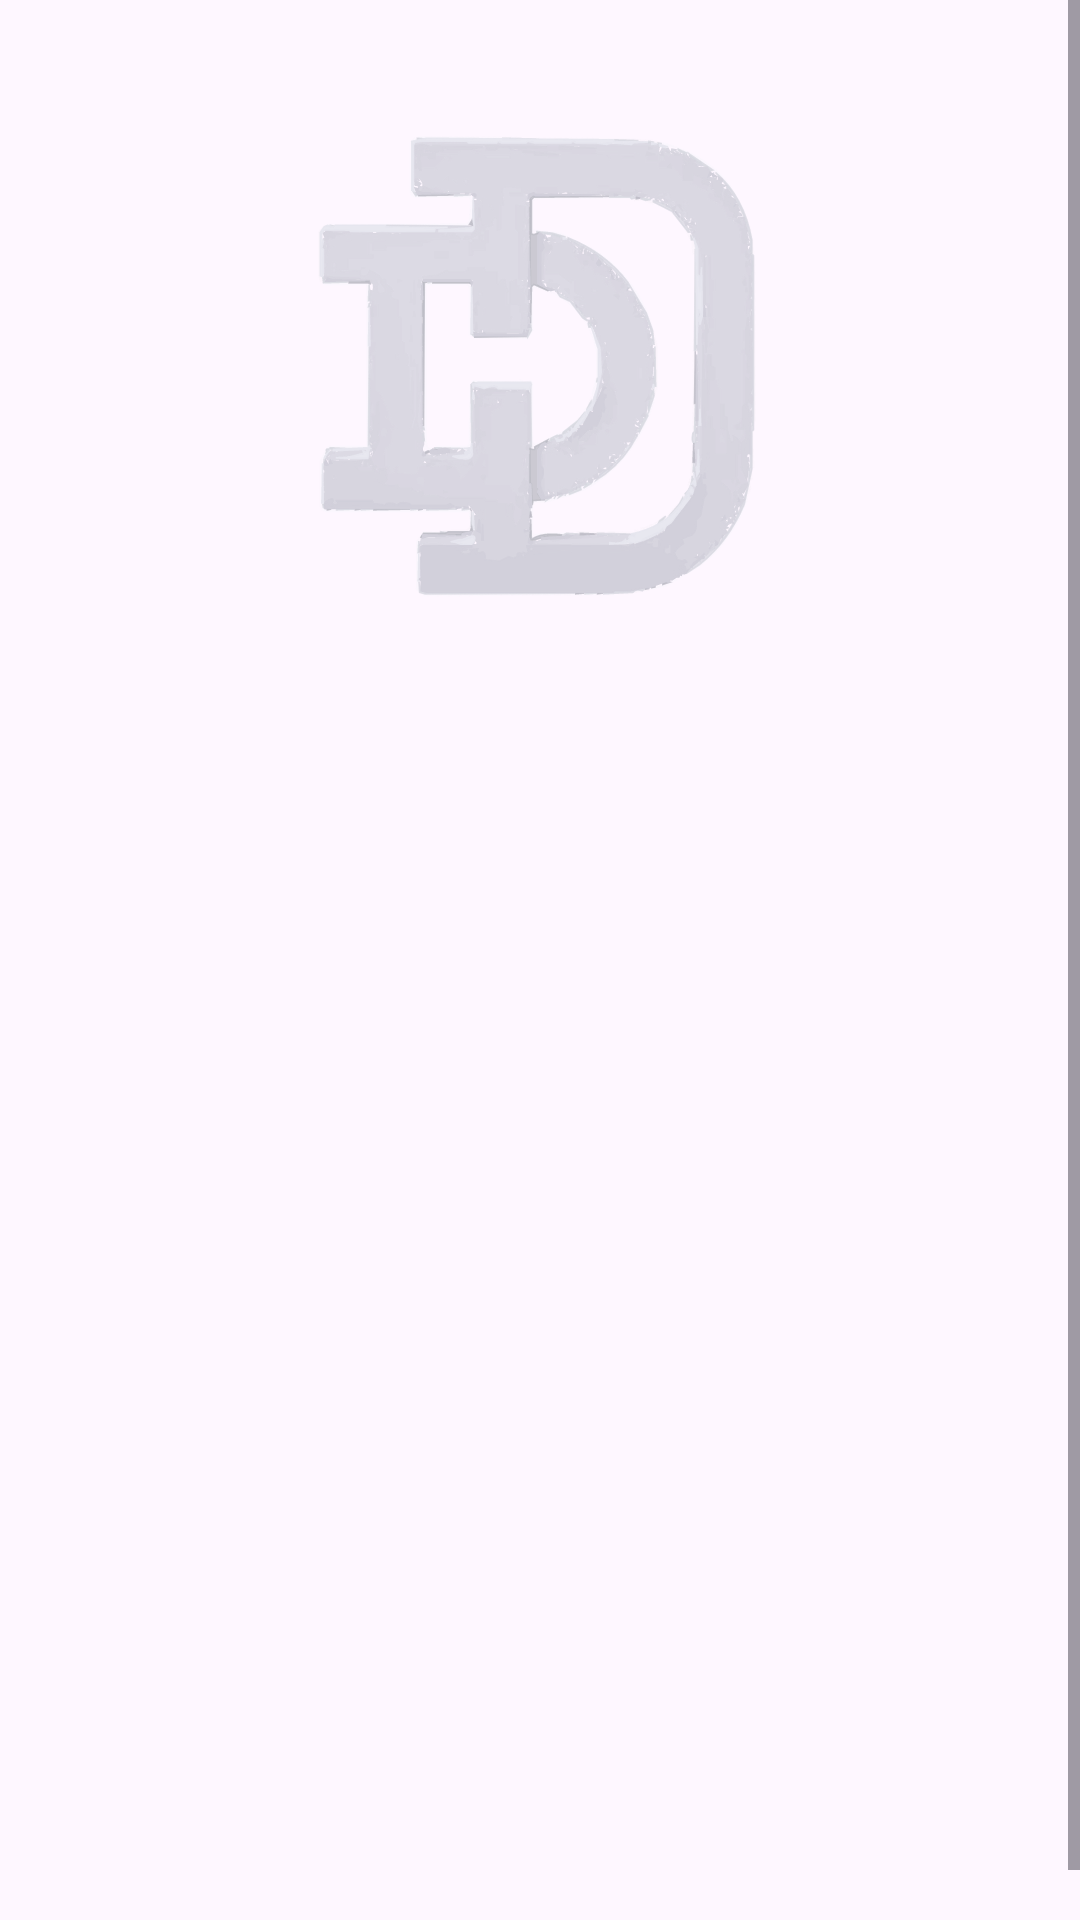

Write the Android layout XML for this screen, with the resource values it uses.
<!-- AndroidManifest.xml: application theme Theme.DuitDojo_FinanceAppManagement -->
<!-- res/layout/activity_login.xml -->
<?xml version="1.0" encoding="utf-8"?>
<ScrollView
    xmlns:android="http://schemas.android.com/apk/res/android"
    xmlns:app="http://schemas.android.com/apk/res-auto"
    xmlns:tools="http://schemas.android.com/tools"
    android:layout_width="match_parent"
    android:layout_height="match_parent">

    <androidx.constraintlayout.widget.ConstraintLayout
        android:layout_width="match_parent"
        android:layout_height="wrap_content"
        tools:context=".ui.login.LoginActivity">

        <ImageView
            android:id="@+id/imageView"
            android:layout_width="0dp"
            android:layout_height="0dp"
            android:layout_marginStart="32dp"
            android:layout_marginEnd="32dp"
            app:layout_constraintBottom_toTopOf="@+id/guidelineHorizontal"
            app:layout_constraintEnd_toEndOf="parent"
            app:layout_constraintStart_toStartOf="parent"
            app:layout_constraintTop_toTopOf="@+id/guidelineHorizontal2"
            app:srcCompat="@drawable/splash_icon"
            android:contentDescription="@string/contentDesc_login"/>

        <TextView
            android:id="@+id/titleTextView"
            android:layout_width="0dp"
            android:layout_height="wrap_content"
            android:layout_marginStart="32dp"
            android:layout_marginTop="16dp"
            android:layout_marginEnd="32dp"
            android:text="@string/title_login_page"
            android:textColor="@color/black"
            android:textSize="20sp"
            android:textStyle="bold"
            android:alpha="0"
            tools:alpha="100"
            app:layout_constraintEnd_toEndOf="parent"
            app:layout_constraintHorizontal_bias="0.0"
            app:layout_constraintStart_toStartOf="parent"
            app:layout_constraintTop_toTopOf="@+id/guidelineHorizontal" />

        <TextView
            android:id="@+id/messageTextView"
            android:layout_width="0dp"
            android:layout_height="wrap_content"
            android:layout_marginStart="32dp"
            android:layout_marginEnd="32dp"
            android:text="@string/message_login_page"
            android:textColor="@color/black"
            android:textSize="16sp"
            android:alpha="0"
            tools:alpha="100"
            app:layout_constraintEnd_toEndOf="parent"
            app:layout_constraintHorizontal_bias="1.0"
            app:layout_constraintStart_toStartOf="parent"
            app:layout_constraintTop_toBottomOf="@+id/titleTextView" />

        <TextView
            android:id="@+id/emailTextView"
            android:layout_width="wrap_content"
            android:layout_height="wrap_content"
            android:layout_marginStart="32dp"
            android:layout_marginTop="24dp"
            android:text="@string/email"
            android:textColor="@color/black"
            android:alpha="0"
            tools:alpha="100"
            app:layout_constraintStart_toStartOf="parent"
            app:layout_constraintTop_toBottomOf="@+id/messageTextView" />

        <com.google.android.material.textfield.TextInputLayout
            android:id="@+id/emailEditTextLayout"
            style="@style/Widget.MaterialComponents.TextInputLayout.OutlinedBox"
            android:layout_width="0dp"
            android:layout_height="wrap_content"
            android:layout_marginStart="32dp"
            android:layout_marginEnd="32dp"
            android:alpha="0"
            tools:alpha="100"
            app:layout_constraintEnd_toEndOf="parent"
            app:layout_constraintStart_toStartOf="parent"
            app:layout_constraintTop_toBottomOf="@+id/emailTextView"
            app:startIconDrawable="@drawable/ic_baseline_email_24">

            <com.capstone.duitdojo_financeappmanagement.ui.custom.EmailEditText
                android:id="@+id/emailEditText"
                android:layout_width="match_parent"
                android:layout_height="wrap_content" />

        </com.google.android.material.textfield.TextInputLayout>

        <TextView
            android:id="@+id/passwordTextView"
            android:layout_width="wrap_content"
            android:layout_height="wrap_content"
            android:layout_marginStart="32dp"
            android:layout_marginTop="8dp"
            android:text="@string/password"
            android:textColor="@color/black"
            android:alpha="0"
            tools:alpha="100"
            app:layout_constraintStart_toStartOf="parent"
            app:layout_constraintTop_toBottomOf="@+id/emailEditTextLayout" />

        <com.google.android.material.textfield.TextInputLayout
            android:id="@+id/passwordEditTextLayout"
            style="@style/Widget.MaterialComponents.TextInputLayout.OutlinedBox"
            android:layout_width="0dp"
            android:layout_height="wrap_content"
            android:layout_marginStart="32dp"
            android:layout_marginEnd="32dp"
            app:endIconMode="password_toggle"
            android:alpha="0"
            tools:alpha="100"
            app:layout_constraintEnd_toEndOf="parent"
            app:layout_constraintStart_toStartOf="parent"
            app:layout_constraintTop_toBottomOf="@+id/passwordTextView"
            app:startIconDrawable="@drawable/lock">

            <com.capstone.duitdojo_financeappmanagement.ui.custom.PassEditText
                android:id="@+id/passwordEditText"
                android:layout_width="match_parent"
                android:layout_height="wrap_content" />

        </com.google.android.material.textfield.TextInputLayout>

        <Button
            android:id="@+id/loginButton"
            android:layout_width="0dp"
            android:layout_height="64dp"
            android:layout_marginStart="32dp"
            android:layout_marginTop="16dp"
            android:layout_marginEnd="32dp"
            android:backgroundTint="@color/teal_200"
            android:text="@string/login"
            android:alpha="0"
            tools:alpha="100"
            app:layout_constraintEnd_toEndOf="parent"
            app:layout_constraintStart_toStartOf="parent"
            app:layout_constraintTop_toBottomOf="@+id/passwordEditTextLayout" />

        <Button
            android:id="@+id/daftarButton"
            android:layout_width="0dp"
            android:layout_height="64dp"
            android:layout_marginStart="32dp"
            android:layout_marginTop="8dp"
            android:layout_marginEnd="32dp"
            android:backgroundTint="@color/teal_200"
            android:text="@string/register"
            android:alpha="0"
            tools:alpha="100"
            app:layout_constraintEnd_toEndOf="parent"
            app:layout_constraintStart_toStartOf="parent"
            app:layout_constraintTop_toBottomOf="@+id/loginButton" />

        <androidx.constraintlayout.widget.Guideline
            android:id="@+id/guidelineHorizontal"
            android:layout_width="wrap_content"
            android:layout_height="64dp"
            android:orientation="horizontal"
            app:layout_constraintEnd_toEndOf="parent"
            app:layout_constraintGuide_percent="0.31"
            app:layout_constraintStart_toStartOf="parent" />

        <androidx.constraintlayout.widget.Guideline
            android:id="@+id/guidelineHorizontal2"
            android:layout_width="wrap_content"
            android:layout_height="64dp"
            android:orientation="horizontal"
            app:layout_constraintEnd_toEndOf="parent"
            app:layout_constraintGuide_percent="0.06"
            app:layout_constraintStart_toStartOf="parent" />

        <ProgressBar
            android:id="@+id/progressBar"
            android:layout_width="50dp"
            android:layout_height="50dp"
            app:layout_constraintBottom_toBottomOf="parent"
            app:layout_constraintEnd_toEndOf="parent"
            app:layout_constraintStart_toStartOf="parent"
            app:layout_constraintTop_toTopOf="parent"
            app:layout_constraintVertical_bias="0.5"
            app:layout_constraintHorizontal_bias="0.5" />

    </androidx.constraintlayout.widget.ConstraintLayout>
</ScrollView>
<!-- resources referenced by this layout -->
<resources>
  <color name="black">#FF000000</color>
  <!-- drawable ic_baseline_email_24 (drawable) -->
  <vector
      xmlns:android="http://schemas.android.com/apk/res/android"
      android:width="24dp"
      android:height="24dp"
      android:tint="?attr/colorControlNormal"
      android:viewportHeight="24"
      android:viewportWidth="24">
      <path android:fillColor="@android:color/white"
          android:pathData="M20,4L4,4c-1.1,0 -1.99,0.9 -1.99,2L2,18c0,1.1 0.9,2 2,2h16c1.1,0 2,-0.9 2,-2L22,6c0,-1.1 -0.9,-2 -2,-2zM20,8l-8,5 -8,-5L4,6l8,5 8,-5v2z"/>
  </vector>
  <!-- drawable splash_icon: vector/xml drawable (drawable, 224921 chars, omitted) -->
  <string name="contentDesc_login">Login Image</string>
  <string name="email">Email</string>
  <string name="login">Masuk</string>
  <string name="message_login_page">Masukkan dulu datamu ya</string>
  <string name="password">Password</string>
  <string name="register">Daftar</string>
  <string name="title_login_page">Siap untuk memasuki DuitDojo?</string>
  <style name="Theme.DuitDojo_FinanceAppManagement" parent="Base.Theme.DuitDojo_FinanceAppManagement" />
  <style name="Base.Theme.DuitDojo_FinanceAppManagement" parent="Theme.Material3.DayNight.NoActionBar">
          
          
      </style>
  <!-- not gathered from this repository: default colours our renderer supplied (Android Studio template values) -->
  <color name="teal_200">#FF03DAC5</color>
</resources>
